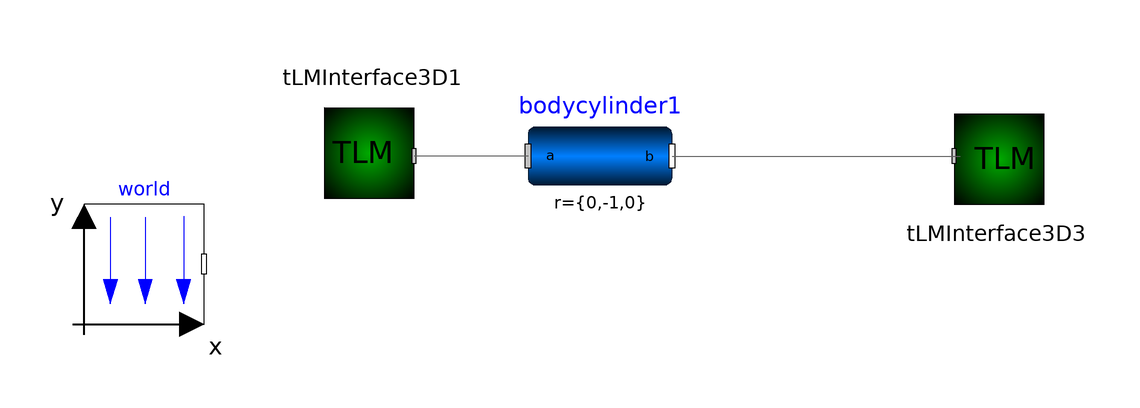

The component connection diagram of the Modelica model below, drawn from its own Placement and Line annotations.

model sling
  Modelica.Mechanics.MultiBody.Parts.BodyCylinder bodycylinder1(angles_fixed = false, angles_start(displayUnit = "rad"), animation = false, density(displayUnit = "kg/m3"), diameter = 0.02, r = {0, -1,0}, r_0(fixed = true), r_shape = {0, 0, 0}) annotation(Placement(visible = true, transformation(origin = {20, 38}, extent = {{-12, -12}, {12, 12}}, rotation = 0)));
  TLM.TLM_Interface_3D.TLMInterface3D tLMInterface3D1(interfaceName = "tlm1")  annotation(Placement(visible = true, transformation(origin = {-18, 38}, extent = {{-10, -10}, {10, 10}}, rotation = 180)));
  inner Modelica.Mechanics.MultiBody.World world(animateGravity = false, animateWorld = false, enableAnimation = false)  annotation(Placement(visible = true, transformation(origin = {-56, 20}, extent = {{-10, -10}, {10, 10}}, rotation = 0)));
  TLM.TLM_Interface_3D.TLMInterface3D tLMInterface3D3(interfaceName = "tlm2")  annotation(Placement(visible = true, transformation(origin = {86, 38}, extent = {{-10, -10}, {10, 10}}, rotation = 0)));
equation
  connect(bodycylinder1.frame_a, tLMInterface3D1.frame_a) annotation(Line(points = {{8, 38}, {-11, 38}}, color = {95, 95, 95}));
  connect(bodycylinder1.frame_b, tLMInterface3D3.frame_a) annotation(Line(points = {{32, 38}, {78, 38}, {78, 38}, {80, 38}}, color = {95, 95, 95}));
  annotation(uses(Modelica(version = "3.2.2")));
end sling;